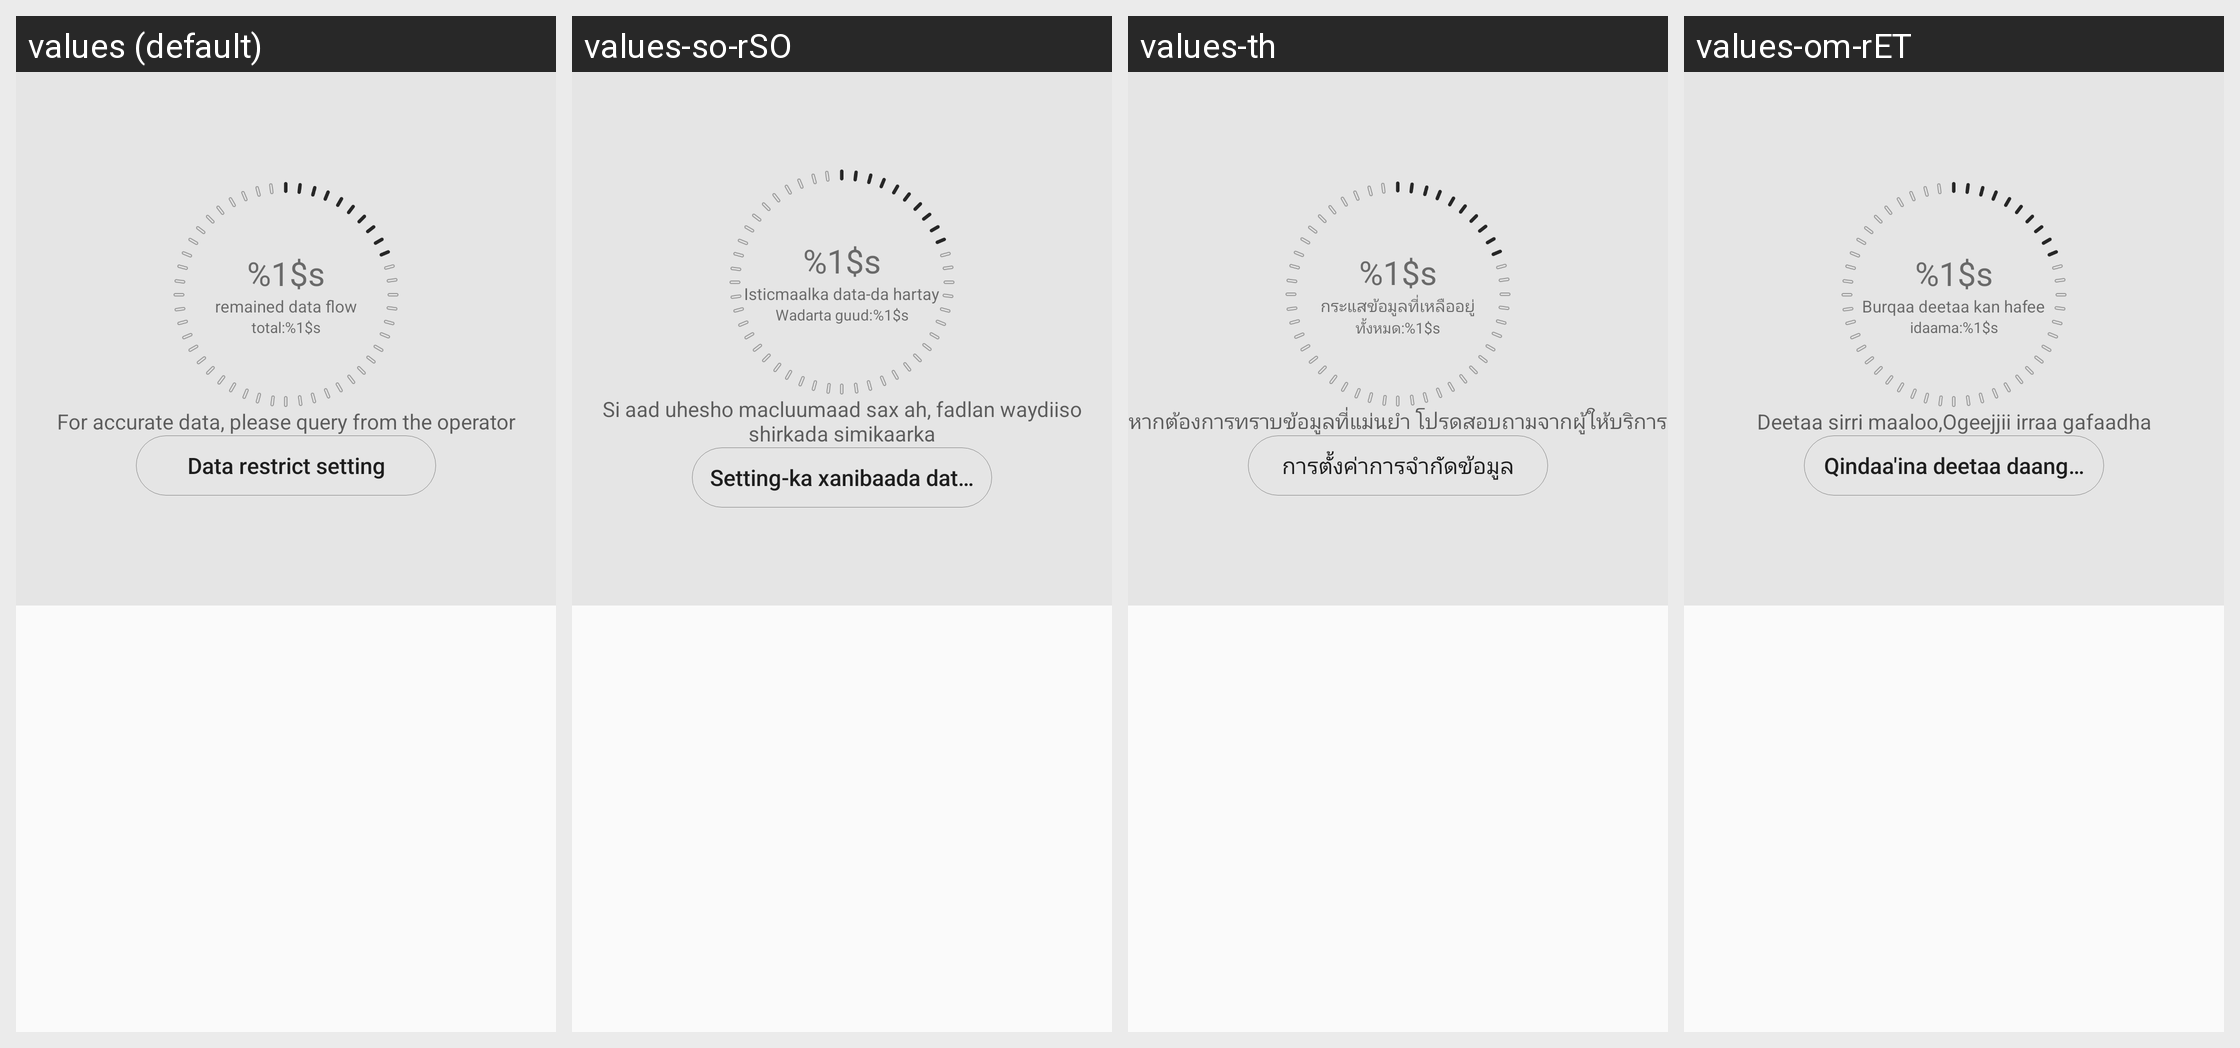

For this localized Android screen grid, give each drawn string resource with its value in every locale shown.
Android screen res/layout/data_entry.xml rendered under 4 locales, left to right: values (default), values-so-rSO, values-th, values-om-rET. Device: Nexus 5 (rendered at 1080×1920; each locale shown at half size, 540×960, under a caption strip naming it); theme CustomTheme.
Other locales in the repository, not shown: values-am, values-ar, values-as, values-bn, values-bn-rBD, values-bo, values-brx-rIN, values-ca, values-de, values-doi-rIN, values-el, values-es, values-es-rES, values-es-rUS, values-eu, values-eu-rES, values-fa, values-fi, values-fr, values-gl, values-gu, values-gu-rIN, values-hi, values-hu, values-in, values-it, values-km, values-km-rKH, values-kn, values-kn-rIN, values-kok-rIN, values-ks-rIN, values-lo, values-lo-rLA, values-mai-rIN, values-ml, values-ml-rIN, values-mni-rIN, values-mr, values-mr-rIN, values-ms, values-my-rMM, values-ne, values-ne-rNP, values-nl, values-or, values-or-rIN, values-pa, values-pa-rIN, values-pt-rBR, values-pt-rPT, values-ru, values-sa-rIN, values-sat-rIN, values-sd-rIN, values-si, values-si-rLK, values-sq, values-sw, values-ta, values-ta-rIN, values-te, values-te-rIN, values-ti-rET, values-tl, values-tr, values-ug, values-uk, values-ur, values-ur-rPK, values-vi, values-zh-rCN, values-zh-rHK, values-zh-rTW.
Strings drawn on this screen, with the default value and each locale's value (text and hints the layout hard-codes, and strings that could not be matched under every locale, appear in the picture but are not listed):

df_remained
  values: %1$s
  values-so-rSO: %1$s  [not translated; the default value is used]
  values-th: %1$s  [not translated; the default value is used]
  values-om-rET: %1$s  [not translated; the default value is used]

df_remained_title
  values: remained data flow
  values-so-rSO: Isticmaalka data-da hartay
  values-th: กระแสข้อมูลที่เหลืออยู่
  values-om-rET: Burqaa deetaa kan hafee

df_all_title
  values: total:
  values-so-rSO: Wadarta guud:
  values-th: ทั้งหมด:
  values-om-rET: idaama:

data_stat_description
  values: For accurate data, please query from the operator
  values-so-rSO: Si aad uhesho macluumaad sax ah, fadlan waydiiso shirkada simikaarka
  values-th: หากต้องการทราบข้อมูลที่แม่นยำ โปรดสอบถามจากผู้ให้บริการ
  values-om-rET: Deetaa sirri maaloo,Ogeejjii irraa gafaadha

data_restrict_sim
  values: Data restrict setting
  values-so-rSO: Setting-ka xanibaada data-da
  values-th: การตั้งค่าการจำกัดข้อมูล
  values-om-rET: Qindaa'ina deetaa daangessuu
